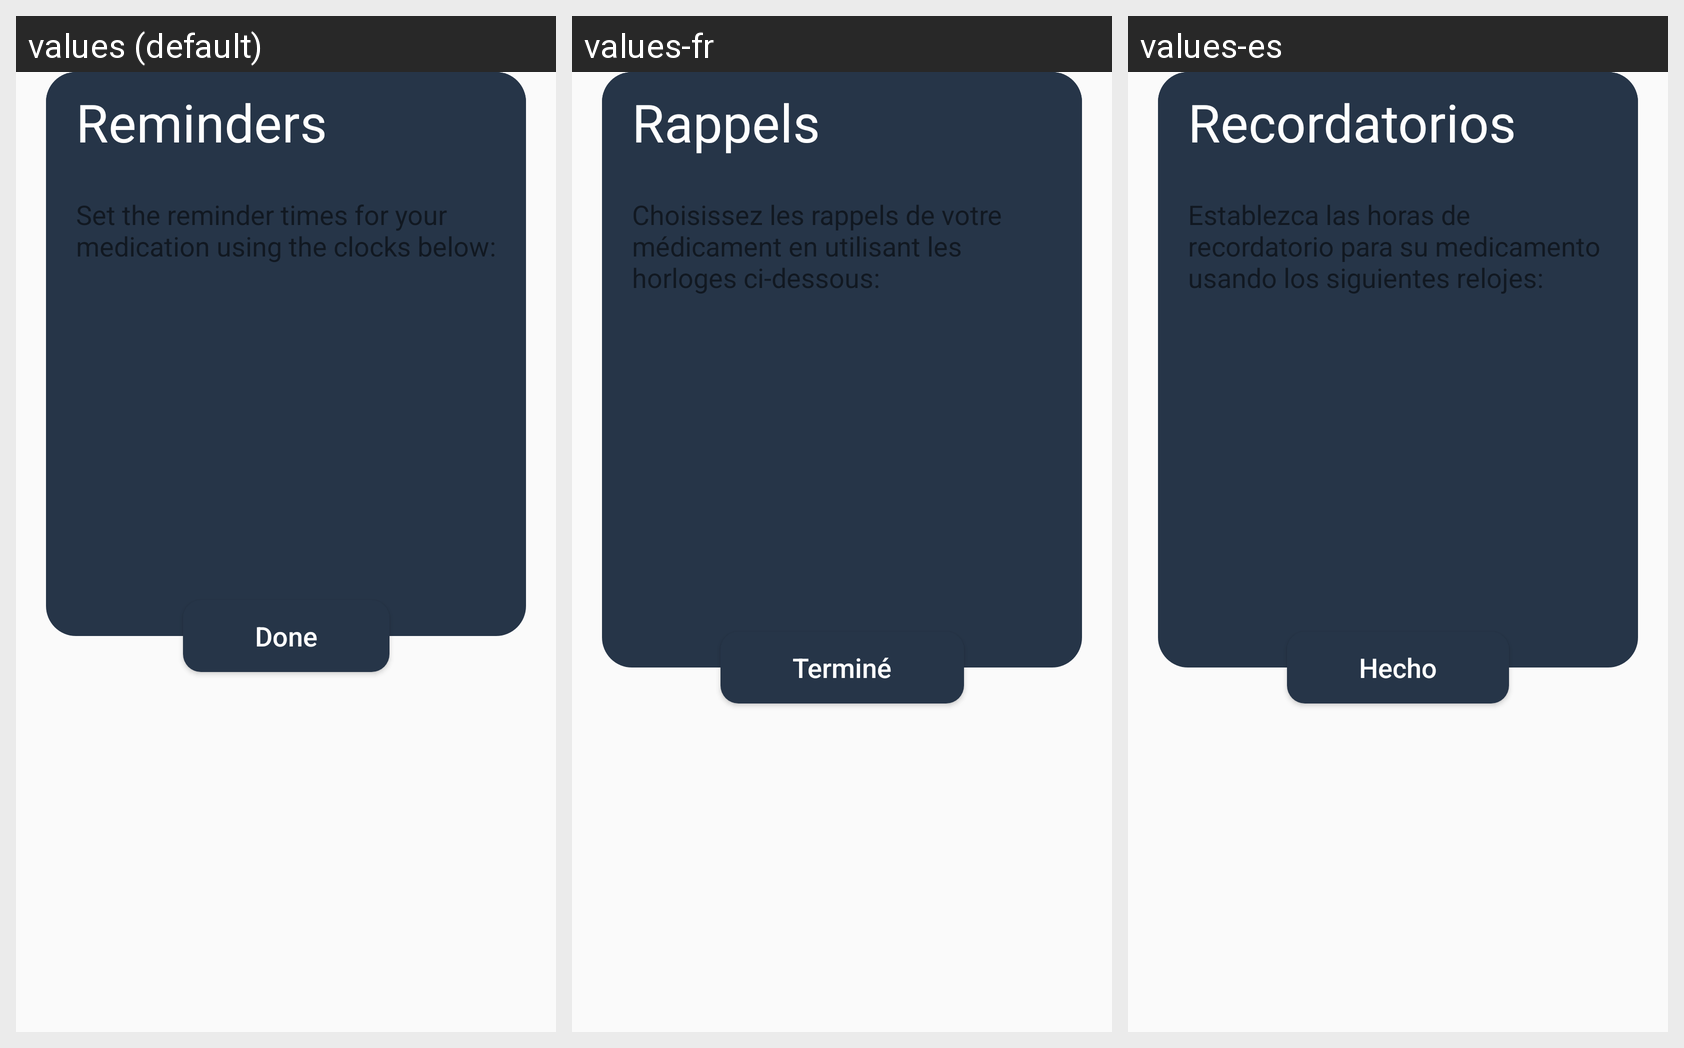

Translations of the strings shown on this Android screen, per locale in the grid:
Android screen res/layout/dialog_choose_times.xml rendered under 3 locales, left to right: values (default), values-fr, values-es. Device: Nexus 5 (rendered at 1080×1920; each locale shown at half size, 540×960, under a caption strip naming it); theme MeditrackAppTheme.
Strings drawn on this screen, with the default value and each locale's value (text and hints the layout hard-codes, and strings that could not be matched under every locale, appear in the picture but are not listed):

choose_times_per_day_dialog_title
  values: Reminders
  values-fr: Rappels
  values-es: Recordatorios

chooses_times_dialog_text
  values: Set the reminder times for your medication using the clocks below:
  values-fr: Choisissez les rappels de votre médicament en utilisant les horloges ci-dessous:
  values-es: Establezca las horas de recordatorio para su medicamento usando los siguientes relojes:

done
  values: Done
  values-fr: Terminé
  values-es: Hecho
